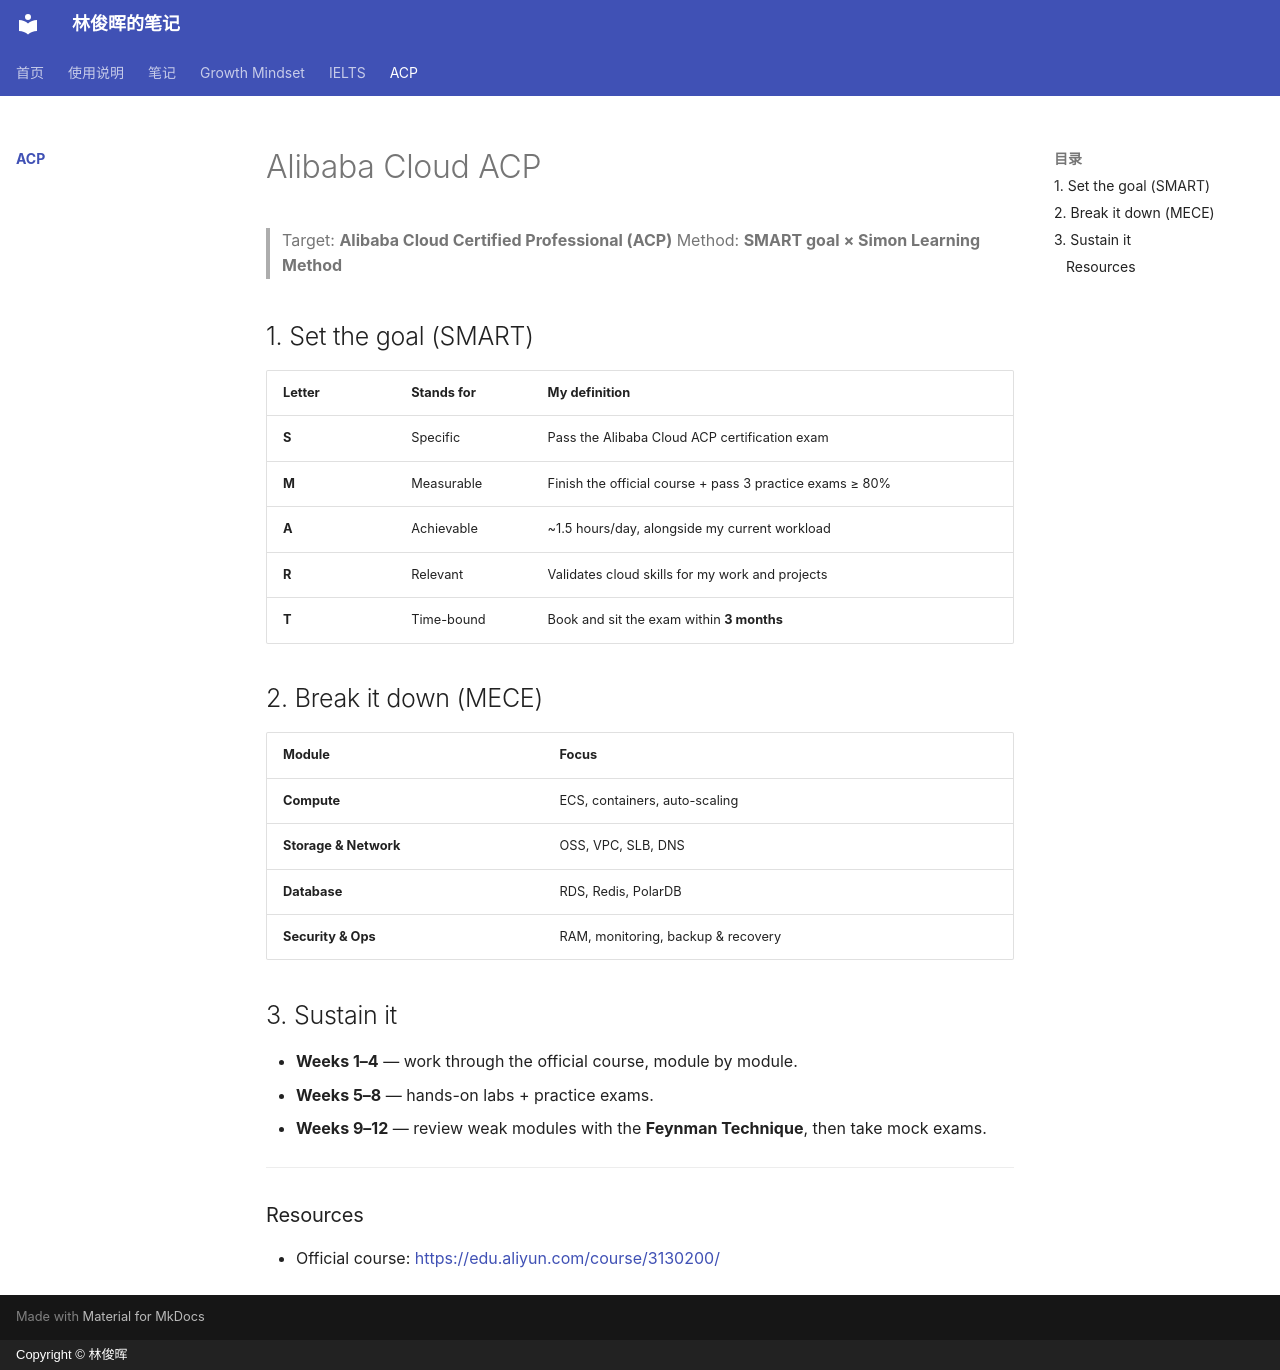

repository: linjunhui/linjunhui.github.io · page: acp/index.html · generator: mkdocs · copyright: Copyright © 林俊晖

# Alibaba Cloud ACP

> Target: **Alibaba Cloud Certified Professional (ACP)**
> Method: **SMART goal × Simon Learning Method**

## 1. Set the goal (SMART)

| Letter | Stands for | My definition |
| --- | --- | --- |
| **S** | Specific | Pass the Alibaba Cloud ACP certification exam |
| **M** | Measurable | Finish the official course + pass 3 practice exams ≥ 80% |
| **A** | Achievable | ~1.5 hours/day, alongside my current workload |
| **R** | Relevant | Validates cloud skills for my work and projects |
| **T** | Time-bound | Book and sit the exam within **3 months** |

## 2. Break it down (MECE)

| Module | Focus |
| --- | --- |
| **Compute** | ECS, containers, auto-scaling |
| **Storage & Network** | OSS, VPC, SLB, DNS |
| **Database** | RDS, Redis, PolarDB |
| **Security & Ops** | RAM, monitoring, backup & recovery |

## 3. Sustain it

- **Weeks 1–4** — work through the official course, module by module.
- **Weeks 5–8** — hands-on labs + practice exams.
- **Weeks 9–12** — review weak modules with the **Feynman Technique**, then take mock exams.

---

### Resources

- Official course: <https://edu.aliyun.com/course/3130200/>
